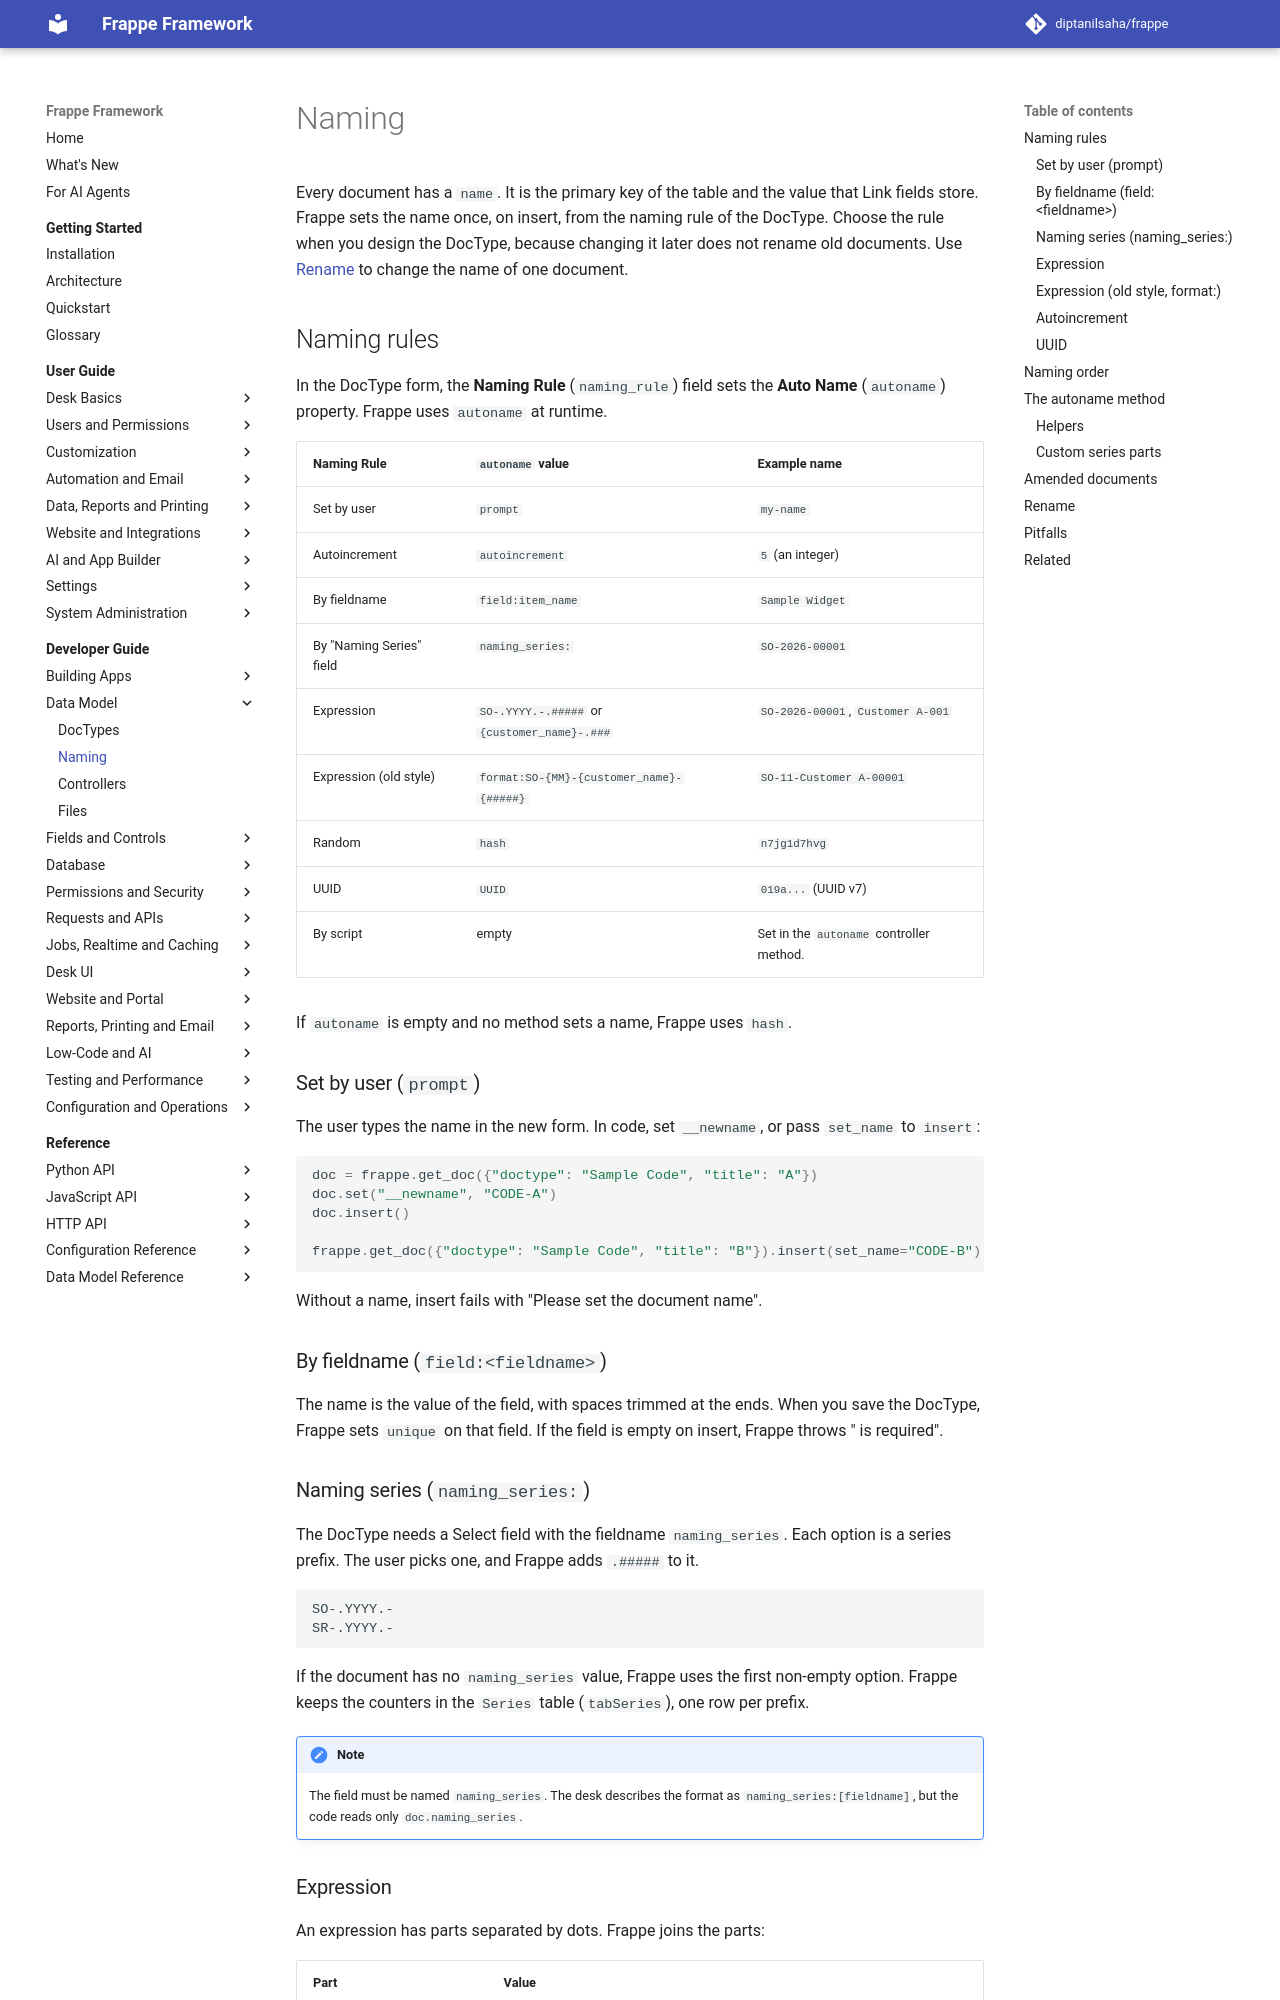

repository: diptanilsaha/frappe · page: develop/developer-guide/data-model/naming/index.html · generator: mkdocs

---
title: Naming
description: How Frappe sets the name of a document, with autoname options, naming series, the autoname controller method and rename.
version: develop
sources:
  - frappe/model/naming.py
  - frappe/model/document.py
  - frappe/model/rename_doc.py
  - frappe/core/doctype/doctype/doctype.py
  - frappe/core/doctype/doctype/doctype.json
  - frappe/core/doctype/document_naming_settings/document_naming_settings.json
  - frappe/database/mariadb/schema.py
  - frappe/public/js/frappe/doctype/index.js
  - frappe/__init__.py
---

# Naming

Every document has a `name`. It is the primary key of the table and the value that Link fields store. Frappe sets the name once, on insert, from the naming rule of the DocType. Choose the rule when you design the DocType, because changing it later does not rename old documents. Use [Rename](#rename) to change the name of one document.

## Naming rules

In the DocType form, the **Naming Rule** (`naming_rule`) field sets the **Auto Name** (`autoname`) property. Frappe uses `autoname` at runtime.

| Naming Rule | `autoname` value | Example name |
|---|---|---|
| Set by user | `prompt` | `my-name` |
| Autoincrement | `autoincrement` | `5` (an integer) |
| By fieldname | `field:item_name` | `Sample Widget` |
| By "Naming Series" field | `naming_series:` | `SO-2026-00001` |
| Expression | `SO-.YYYY.-.#####` or `{customer_name}-.###` | `SO-2026-00001`, `Customer A-001` |
| Expression (old style) | `format:SO-{MM}-{customer_name}-{#####}` | `SO-11-Customer A-00001` |
| Random | `hash` | `n7jg1d7hvg` |
| UUID | `UUID` | `019a...` (UUID v7) |
| By script | empty | Set in the `autoname` controller method. |

If `autoname` is empty and no method sets a name, Frappe uses `hash`.

### Set by user (`prompt`)

The user types the name in the new form. In code, set `__newname`, or pass `set_name` to `insert`:

```python
doc = frappe.get_doc({"doctype": "Sample Code", "title": "A"})
doc.set("__newname", "CODE-A")
doc.insert()

frappe.get_doc({"doctype": "Sample Code", "title": "B"}).insert(set_name="CODE-B")
```

Without a name, insert fails with "Please set the document name".

### By fieldname (`field:<fieldname>`)

The name is the value of the field, with spaces trimmed at the ends. When you save the DocType, Frappe sets `unique` on that field. If the field is empty on insert, Frappe throws "<label> is required".
